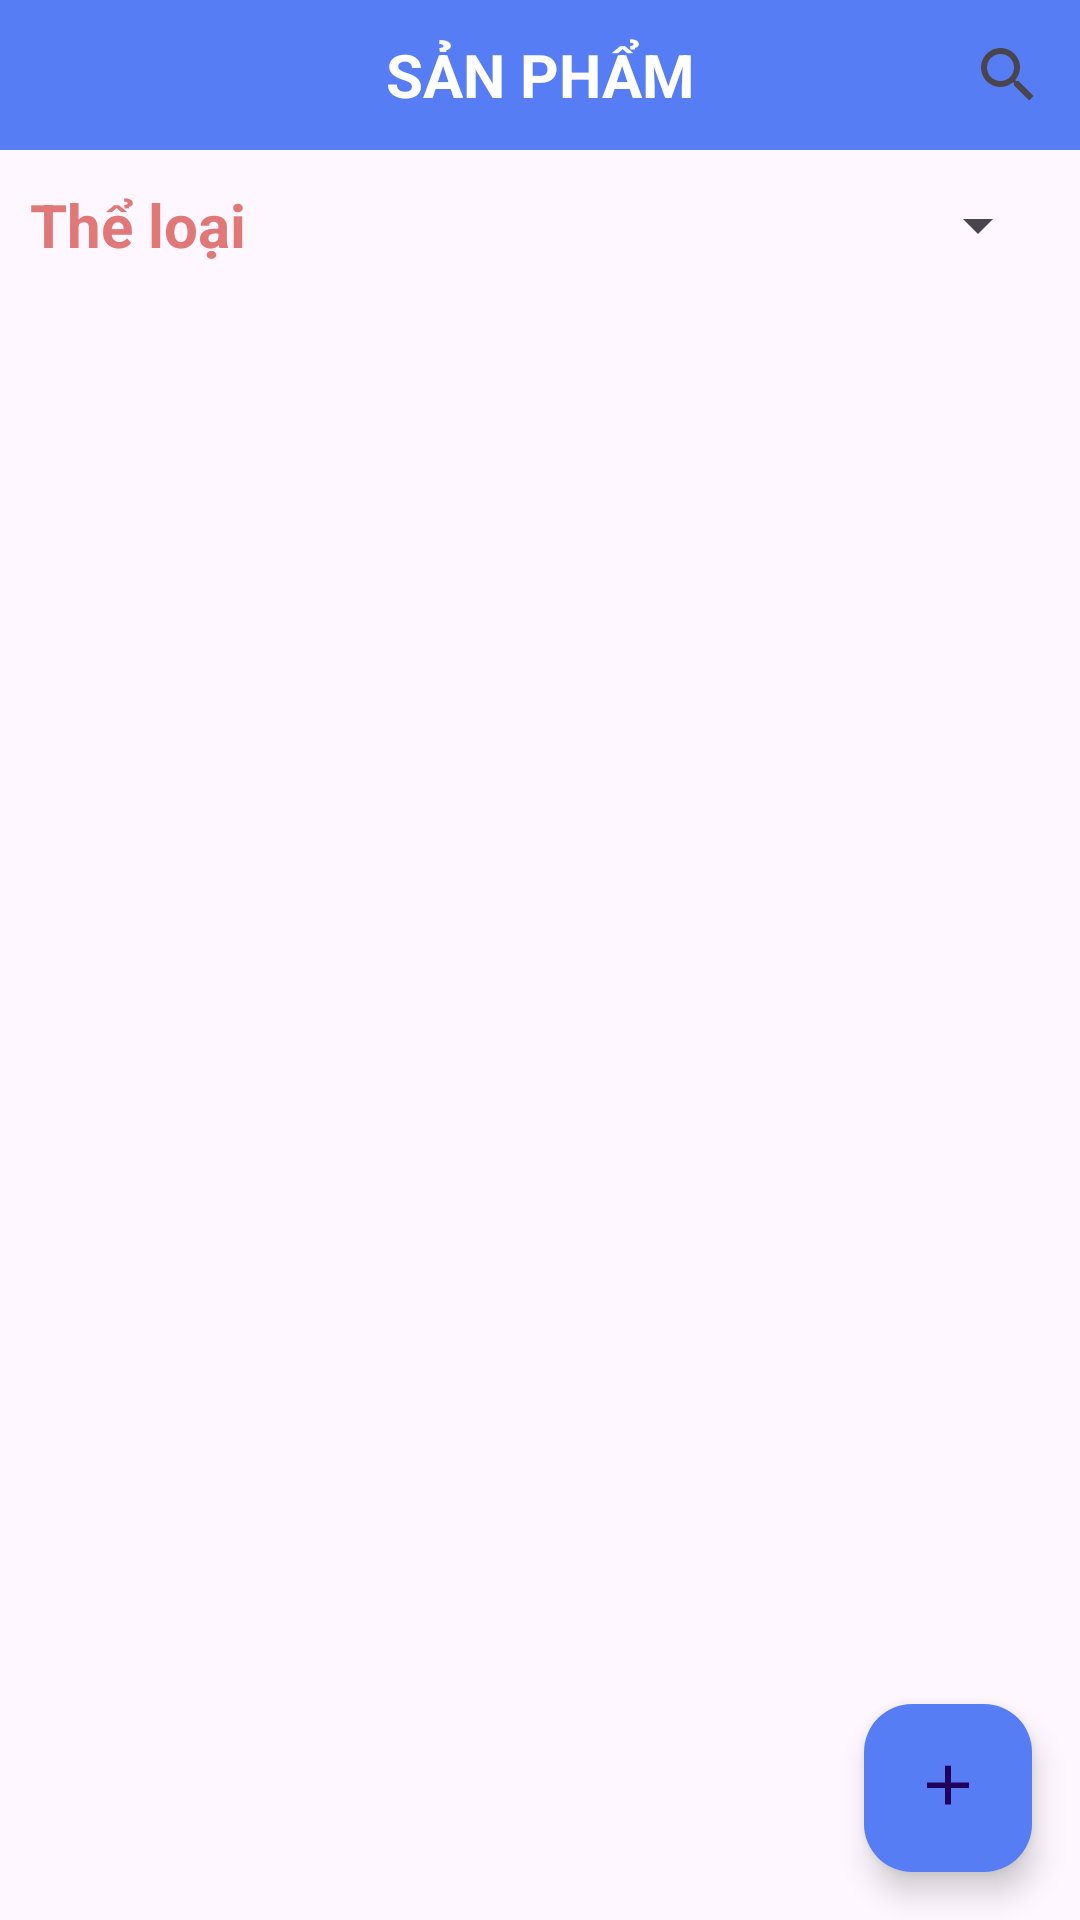

Write the Android layout XML for this screen, with the resource values it uses.
<!-- AndroidManifest.xml: application theme Theme.DA_QL_KhoHang -->
<!-- res/layout/frag_prod.xml -->
<?xml version="1.0" encoding="utf-8"?>
<RelativeLayout xmlns:android="http://schemas.android.com/apk/res/android"
    xmlns:app="http://schemas.android.com/apk/res-auto"
    xmlns:tools="http://schemas.android.com/tools"
    android:layout_width="match_parent"
    android:layout_height="match_parent">

    <androidx.appcompat.widget.Toolbar
        android:id="@+id/toolbar"
        android:layout_width="match_parent"
        android:layout_height="50dp"
        android:background="#567DF4">

        <androidx.appcompat.widget.SearchView
            android:id="@+id/search_bar"
            android:layout_width="wrap_content"
            android:layout_height="match_parent"
            android:layout_gravity="right"
            app:defaultQueryHint="Nội dung tìm kiếm"
            app:iconifiedByDefault="true" />

        <TextView
            android:id="@+id/tvToolbar"
            android:layout_width="wrap_content"
            android:layout_height="match_parent"
            android:layout_gravity="center"
            android:gravity="center"
            android:text="SẢN PHẨM"
            android:textColor="#FFFFFF"
            android:textSize="20dp"
            android:textStyle="bold" />

        <ImageView
            android:id="@+id/home"
            android:layout_width="30dp"
            android:layout_height="30dp"
            android:layout_gravity="left"
            android:layout_marginEnd="5dp"
            android:src="@drawable/ic_homee" />


    </androidx.appcompat.widget.Toolbar>

    <LinearLayout
        android:orientation="horizontal"
        android:layout_width="match_parent"
        android:id="@+id/theloai"
        android:layout_below="@+id/toolbar"
        android:layout_marginHorizontal="10dp"

        android:layout_height="wrap_content">

        <TextView
            android:layout_width="wrap_content"
            android:layout_height="match_parent"
            android:gravity="center"
            android:id="@+id/tvTheLoai"
            android:text="Thể loại"
            android:textColor="#E17878"
            android:textSize="20dp"
            android:textStyle="bold" />

        <Spinner
            android:id="@+id/spner"
            android:layout_width="match_parent"
            android:layout_height="50dp" />
    </LinearLayout>


    <androidx.recyclerview.widget.RecyclerView
        android:id="@+id/rcv"
        android:layout_width="match_parent"
        android:layout_height="match_parent"
        android:layout_below="@+id/theloai"
        android:layout_alignParentStart="true"
        android:layout_alignParentBottom="true"
        android:layout_marginTop="2dp"
        android:layout_marginBottom="-2dp" />

    <com.google.android.material.floatingactionbutton.FloatingActionButton
        android:id="@+id/fab"
        android:layout_width="wrap_content"
        android:layout_height="wrap_content"
        android:layout_alignParentEnd="true"
        android:layout_alignParentBottom="true"
        android:layout_marginEnd="16dp"
        android:layout_marginBottom="16dp"
        app:backgroundTint="#567DF4"
        app:srcCompat="@drawable/ic_add" />


</RelativeLayout>
<!-- resources referenced by this layout -->
<resources>
  <!-- drawable ic_add (drawable) -->
  <vector android:height="26dp" android:tint="@color/black"
      android:viewportHeight="26" android:viewportWidth="24"
      android:width="26dp" xmlns:android="http://schemas.android.com/apk/res/android">
      <path android:fillColor="@android:color/black" android:pathData="M19,13h-6v6h-2v-6H5v-2h6V5h2v6h6v2z"/>
  </vector>
  <style name="Theme.DA_QL_KhoHang" parent="Base.Theme.DA_QL_KhoHang" />
  <color name="black">#FF000000</color>
  <style name="Base.Theme.DA_QL_KhoHang" parent="Theme.Material3.DayNight.NoActionBar">
          
          
      </style>
</resources>
